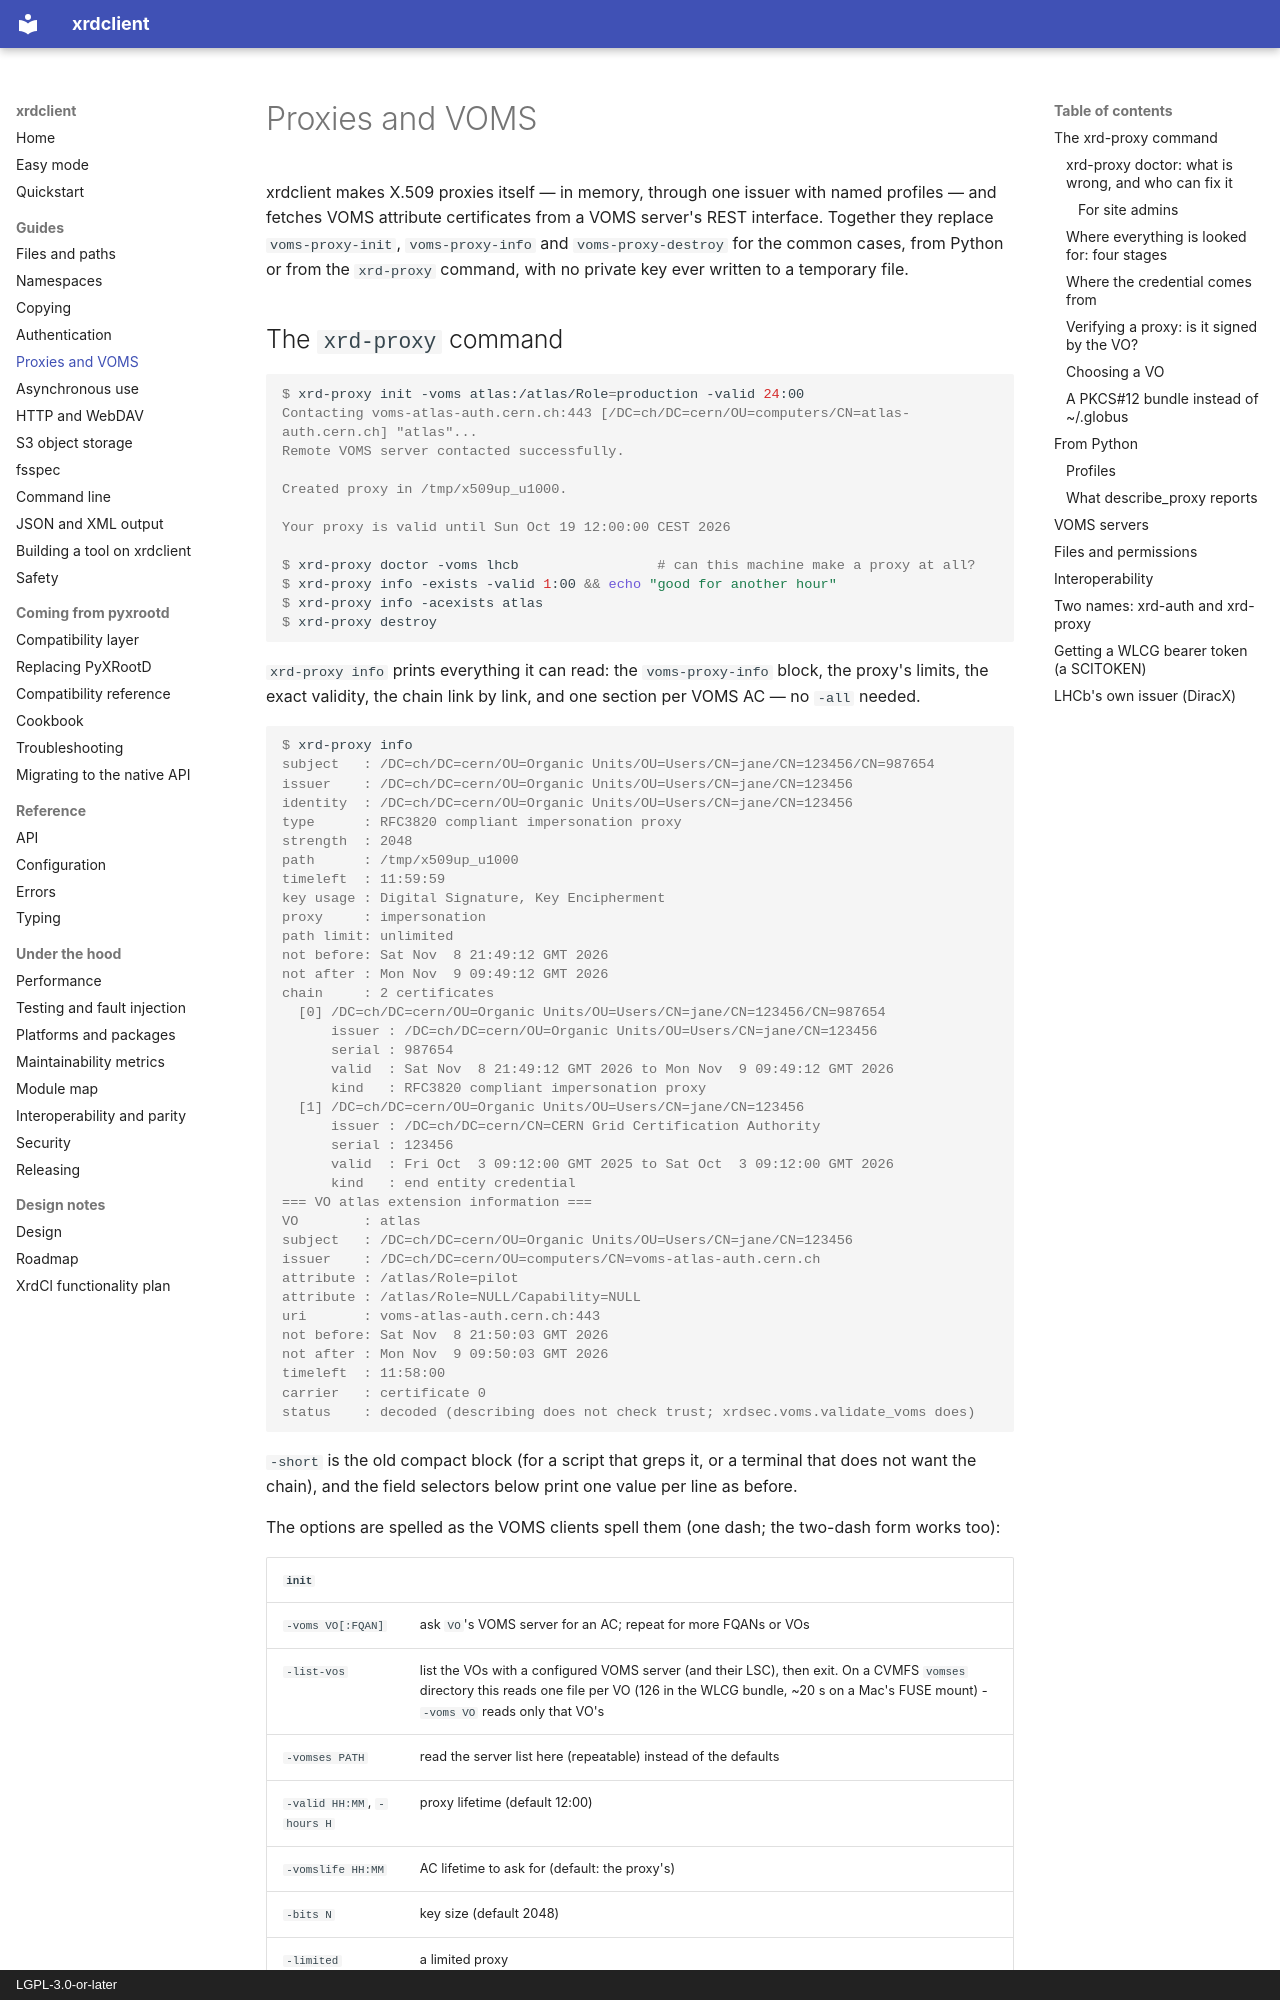

repository: rob-c/xrdclient · page: proxy/index.html · generator: mkdocs · copyright: LGPL-3.0-or-later

# Proxies and VOMS

xrdclient makes X.509 proxies itself — in memory, through one issuer with
named profiles — and fetches VOMS attribute certificates from a VOMS server's
REST interface. Together they replace `voms-proxy-init`, `voms-proxy-info` and
`voms-proxy-destroy` for the common cases, from Python or from the `xrd-proxy`
command, with no private key ever written to a temporary file.
